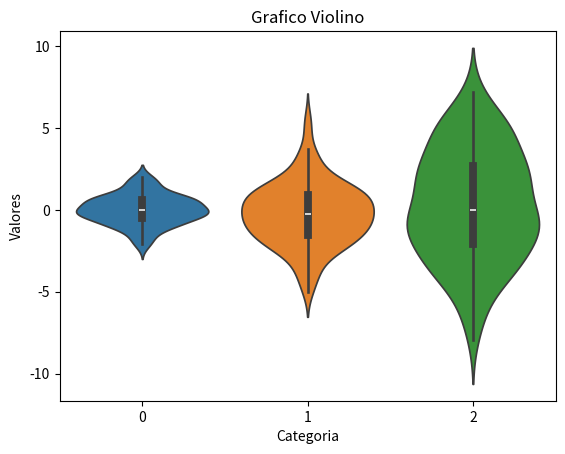

Reproduce this figure in Python.
import seaborn as sns
import matplotlib.pyplot as plt
import numpy as np

data =[np.random.normal(0,std,100) for std in range(1,4)]

sns.violinplot(data=data)
plt.title('Grafico Violino')
plt.xlabel('Categoria')
plt.ylabel('Valores')
plt.show()